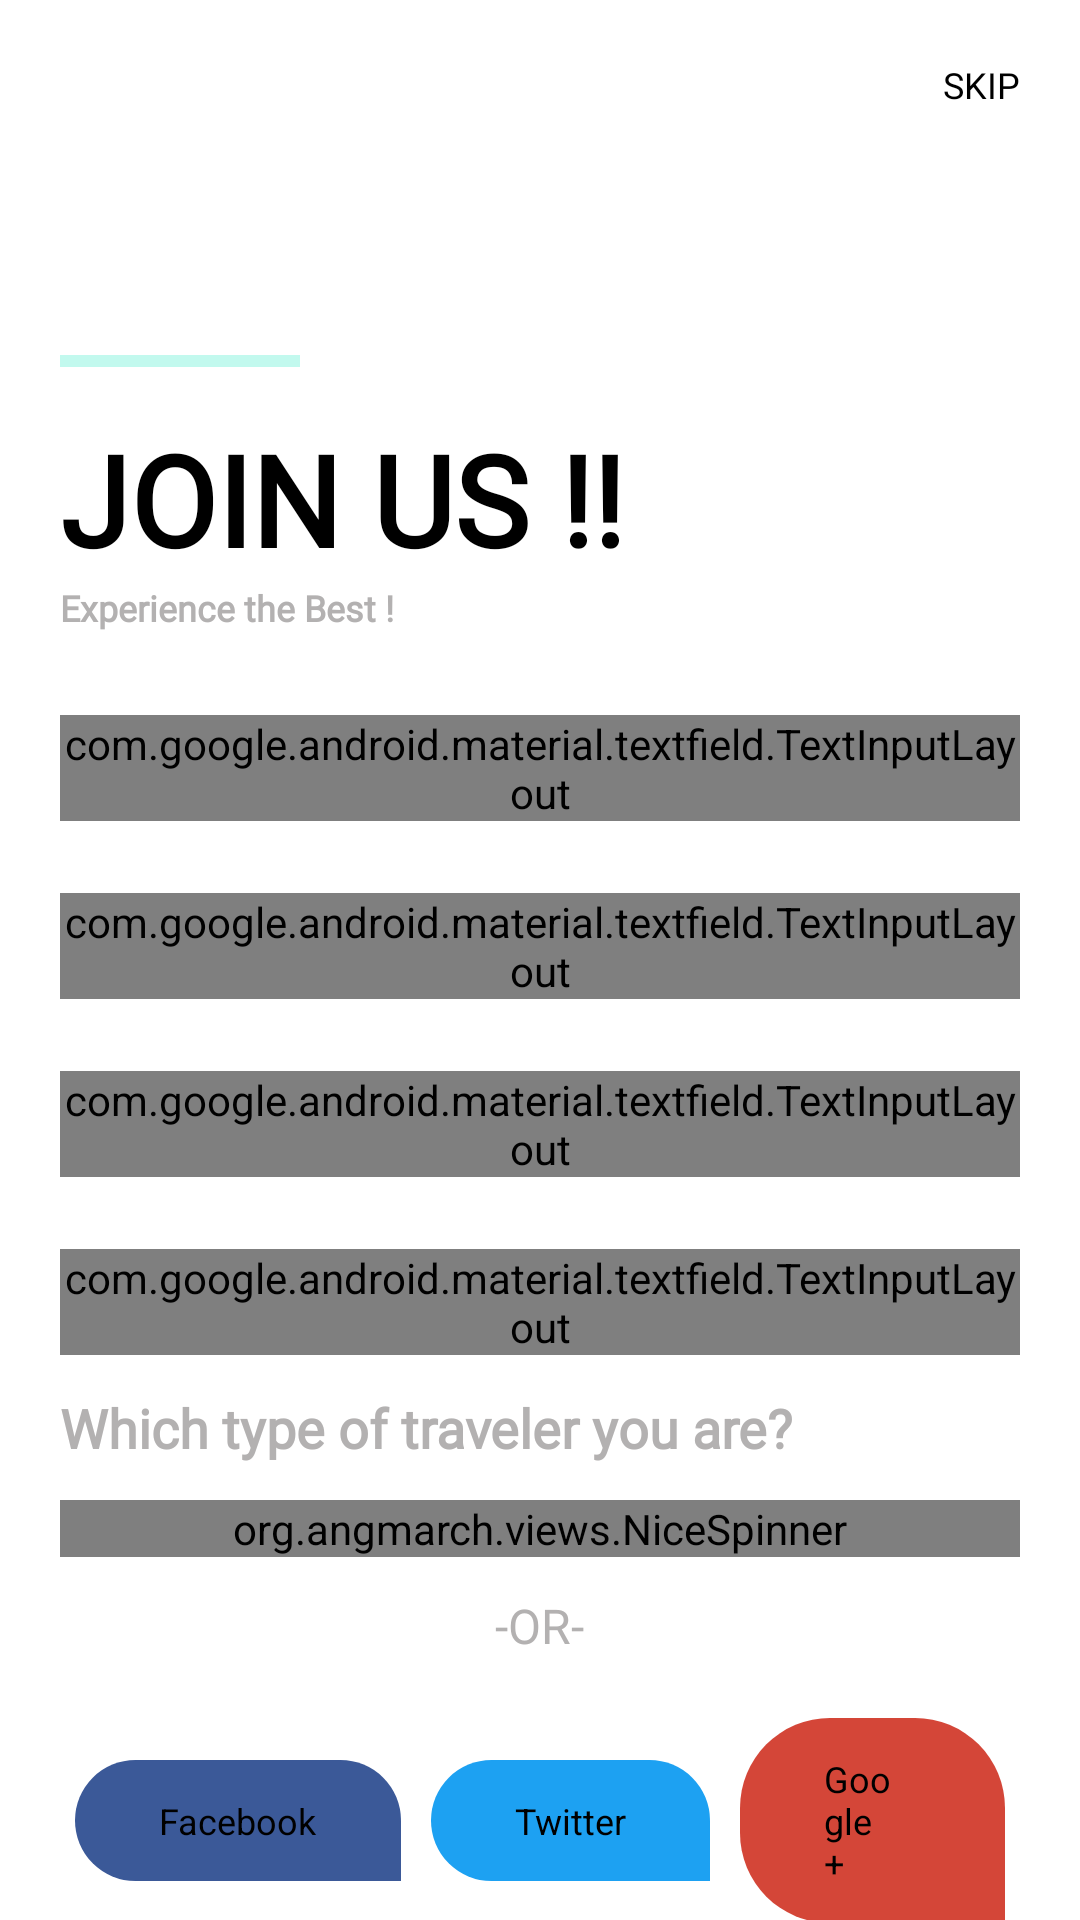

The Android layout XML behind this screen, and the referenced resources:
<!-- AndroidManifest.xml: application theme AppTheme -->
<!-- res/layout/signup_layout.xml -->
<?xml version="1.0" encoding="utf-8"?>
<ScrollView xmlns:android="http://schemas.android.com/apk/res/android"
    xmlns:app="http://schemas.android.com/apk/res-auto"
    android:layout_width="match_parent"
    android:layout_height="match_parent"
    xmlns:tools="http://schemas.android.com/tools"
    android:background="@color/white_color"
    android:theme="@style/Theme.Design.NoActionBar">


    <LinearLayout
        android:id="@+id/linearSignUp"
        android:layout_width="match_parent"
        android:layout_height="wrap_content"
        android:orientation="vertical"
        android:layout_margin="@dimen/normal_margin"
        android:background="@color/white_color"
        android:paddingBottom="@dimen/large_margin"
        android:layout_gravity="center_horizontal"
        android:gravity="center_horizontal"
        >

        <TextView
            android:id="@+id/skip"
            android:layout_width="wrap_content"
            android:layout_height="wrap_content"
            android:fontFamily="@font/titilliumwebextralight"
            android:textColor="@color/black"
            android:layout_centerInParent="true"
            android:textSize="@dimen/small_text_size"
            android:text="@string/skip"
            android:layout_gravity="right"
            />

        <RelativeLayout
            android:id="@+id/relativeSignUp"
            android:layout_marginTop="@dimen/very_large_margin"
            android:layout_width="match_parent"
            android:layout_height="120dp">


            <View
                android:id="@+id/bar_signup_horizontal"
                android:layout_width="80dp"
                android:layout_height="4dp"
                android:background="@color/colorAccentScreen"
                android:layout_marginTop="@dimen/small_margin"
                />

            <TextView
                android:id="@+id/headingSignup"
                android:layout_width="wrap_content"
                android:layout_height="wrap_content"
                android:layout_alignParentStart="true"
                android:layout_gravity="center_horizontal"
                android:fontFamily="@font/titilliumwebregular"
                android:text="@string/join_us"
                android:textAppearance="@style/DarkTextAppearanceMedium"
                android:textSize="@dimen/very_large_text_size"
                android:textColor="@color/black"
                android:textStyle="bold"
                android:layout_centerVertical="true"
                />

            <TextView
                android:layout_width="wrap_content"
                android:layout_height="wrap_content"
                android:fontFamily="@font/titilliumwebextralight"
                android:text="@string/experience_the_best"
                android:textAppearance="@style/DarkTextAppearanceSmall"
                android:textColor="@color/lightGrey"
                android:textSize="@dimen/small_text_size"
                android:layout_below="@id/headingSignup"
                android:textStyle="bold" />
        </RelativeLayout>

        <RelativeLayout
            android:id="@+id/inputFieldsLayout"
            android:layout_width="match_parent"
            android:layout_height="wrap_content"
            >
            <android.support.design.widget.TextInputLayout
                android:id="@+id/firstNameSignUpLayout"
                style="@style/TextInputLayout"
                android:layout_width="match_parent"
                android:layout_height="wrap_content"
                android:textColorHint="@color/lightGrey"
                android:layout_marginVertical="@dimen/small_margin"
                android:layout_alignParentTop="true"
                android:hint="@string/firstName">

                <android.support.design.widget.TextInputEditText
                    android:id="@+id/firstNameSignUp"
                    android:layout_width="match_parent"
                    android:layout_height="wrap_content"
                    android:textColor="@color/dark_gray"
                    android:textColorHint="@color/lightGrey"
                    android:fontFamily="@font/titilliumwebextralight"
                    android:inputType="text"
                    android:maxLines="1" />
            </android.support.design.widget.TextInputLayout>

            <android.support.design.widget.TextInputLayout
                android:id="@+id/secondNameSignUpLayout"
                style="@style/TextInputLayout"
                android:layout_width="match_parent"
                android:layout_height="wrap_content"
                android:textColorHint="@color/lightGrey"
                android:layout_marginVertical="@dimen/small_margin"
                android:layout_below="@id/firstNameSignUpLayout"
                android:hint="@string/secondName">

                <android.support.design.widget.TextInputEditText
                    android:id="@+id/secondNameSignUp"
                    android:layout_width="match_parent"
                    android:layout_height="wrap_content"
                    android:textColor="@color/dark_gray"
                    android:textColorHint="@color/lightGrey"
                    android:fontFamily="@font/titilliumwebextralight"
                    android:inputType="text"
                    android:maxLines="1" />
            </android.support.design.widget.TextInputLayout>

            <android.support.design.widget.TextInputLayout
                android:id="@+id/EmailSignUpLayout"
                style="@style/TextInputLayout"
                android:layout_width="match_parent"
                android:layout_height="wrap_content"
                android:textColorHint="@color/lightGrey"
                android:layout_marginVertical="@dimen/small_margin"
                android:layout_below="@id/secondNameSignUpLayout"
                android:hint="@string/Email">

                <android.support.design.widget.TextInputEditText
                    android:id="@+id/emailSignUp"
                    android:layout_width="match_parent"
                    android:layout_height="wrap_content"
                    android:inputType="textEmailAddress"
                    android:textColor="@color/dark_gray"
                    android:fontFamily="@font/titilliumwebextralight"
                    android:textColorHint="@color/lightGrey"
                    android:maxLines="1" />
            </android.support.design.widget.TextInputLayout>

            <android.support.design.widget.TextInputLayout
                android:id="@+id/passwordSignUpLayout"
                style="@style/TextInputLayout"
                android:layout_width="match_parent"
                android:layout_height="wrap_content"
                android:textColorHint="@color/lightGrey"
                android:layout_below="@id/EmailSignUpLayout"
                android:fontFamily="@font/titilliumwebextralight"
                android:hint="@string/password"
                android:layout_marginVertical="@dimen/small_margin"
                app:errorEnabled="true">

                <android.support.design.widget.TextInputEditText
                    android:id="@+id/passwordSignUp"
                    android:layout_width="match_parent"
                    android:layout_height="wrap_content"
                    android:fontFamily="@font/titilliumwebextralight"
                    android:inputType="textPassword"
                    android:textColor="@color/dark_gray"
                    android:textColorHint="@color/lightGrey" />
            </android.support.design.widget.TextInputLayout>

        </RelativeLayout>

        <RelativeLayout
            android:layout_width="match_parent"
            android:layout_height="wrap_content"
            >
            <TextView
                android:id="@+id/title"
                android:layout_width="wrap_content"
                android:layout_height="wrap_content"
                android:fontFamily="@font/titilliumwebextralight"
                android:textAppearance="@style/DarkTextAppearanceSmall"
                android:textColor="@color/lightGrey"
                android:textSize="@dimen/normal_text_size"
                android:text="Which type of traveler you are?"
                android:textStyle="bold"
                android:layout_alignParentStart="true"
                />

            <org.angmarch.views.NiceSpinner
                android:id="@+id/spinner"
                android:layout_width="match_parent"
                android:layout_height="wrap_content"
                android:layout_below="@+id/title"
                app:arrowDrawable="@drawable/ic_expand_more_black_24dp"
                app:arrowTint="@color/dark_gray"
                android:layout_marginVertical="@dimen/small_margin"
                app:textTint="@color/dark_gray"
                android:background="@drawable/text_view_background"
                app:dropDownListPaddingBottom="@dimen/large_margin"
                android:textAlignment="textStart"
                android:fontFamily="@font/titilliumwebregular"
                app:fontFamily="@font/titilliumwebregular"
                />

            <TextView
                android:id="@+id/or"
                android:layout_width="wrap_content"
                android:layout_height="wrap_content"
                android:fontFamily="@font/titilliumwebextralight"
                android:textAppearance="@style/DarkTextAppearanceSmall"
                android:textColor="@color/lightGrey"
                android:textSize="@dimen/text_size_16"
                android:text="-OR-"
                android:textStyle="normal"
                android:layout_centerHorizontal="true"
                android:layout_below="@id/spinner"
                android:layout_marginBottom="@dimen/normal_margin"
                />
            <include
                android:id="@+id/thirdPartyLayout"
                android:layout_below="@id/or"
                android:layout_centerHorizontal="true"
                layout="@layout/third_party_service_layout"
                android:layout_width="wrap_content"
                android:layout_height="wrap_content"
                />

        </RelativeLayout>
        <Button
            android:id="@+id/signUpButton"
            android:layout_width="match_parent"
            android:layout_height="wrap_content"
            android:textColor="@color/dark_gray"
            android:fontFamily="@font/titilliumwebregular"
            android:background="@drawable/signup_button_bg_1"
            android:text="@string/get_started"
            android:layout_marginVertical="@dimen/normal_margin"
            android:gravity="center"
            android:layout_gravity="bottom"
            />
    </LinearLayout>

</ScrollView>
<!-- res/layout/third_party_service_layout.xml (included above) -->
<?xml version="1.0" encoding="utf-8"?>
<LinearLayout xmlns:android="http://schemas.android.com/apk/res/android"
    android:orientation="horizontal" android:layout_width="match_parent"
    android:layout_height="wrap_content"
    android:layout_gravity="center_vertical"
    android:gravity="center"
    android:background="@color/white_color"
    android:weightSum="3"
    >

    <TextView
        android:id="@+id/facebookButton"
        android:layout_width="wrap_content"
        android:layout_height="wrap_content"
        android:background="@drawable/facebook_button"
        android:text="@string/facebook"
        android:paddingVertical="@dimen/small_margin"
        android:paddingHorizontal="@dimen/buttons_margin"
        android:textAppearance="@style/LightTextAppearanceSmall"
        android:layout_marginHorizontal="@dimen/very_v_small_margin"
        android:textSize="@dimen/small_text_size"
        />

    <TextView
        android:id="@+id/twitterButton"
        android:layout_width="wrap_content"
        android:layout_height="wrap_content"
        android:background="@drawable/twitter_button"
        android:text="@string/twitter"
        android:paddingVertical="@dimen/small_margin"
        android:paddingHorizontal="@dimen/buttons_margin"
        android:textAppearance="@style/LightTextAppearanceSmall"
        android:layout_marginHorizontal="@dimen/very_v_small_margin"
        android:textSize="@dimen/small_text_size"
        />
    <TextView
        android:id="@+id/googlePlusButton"
        android:layout_width="wrap_content"
        android:layout_height="wrap_content"
        android:background="@drawable/google_button"
        android:text="@string/google"
        android:paddingVertical="@dimen/small_margin"
        android:paddingHorizontal="@dimen/buttons_margin"
        android:textAppearance="@style/LightTextAppearanceSmall"
        android:layout_marginHorizontal="@dimen/very_v_small_margin"
        android:textSize="@dimen/small_text_size"
        />
</LinearLayout>
<!-- resources referenced by this layout -->
<resources>
  <color name="black">#000000</color>
  <color name="colorAccentScreen">#c2f9ee</color>
  <color name="lightGrey">#b3b1b1</color>
  <color name="white_color">#FFFFFF</color>
  <dimen name="buttons_margin">28dp</dimen>
  <dimen name="large_margin">40dp</dimen>
  <dimen name="normal_margin">20dp</dimen>
  <dimen name="normal_text_size">18sp</dimen>
  <dimen name="small_margin">12dp</dimen>
  <dimen name="small_text_size">12sp</dimen>
  <dimen name="text_size_16">16sp</dimen>
  <dimen name="very_large_margin">70dp</dimen>
  <dimen name="very_large_text_size">42sp</dimen>
  <dimen name="very_v_small_margin">5dp</dimen>
  <!-- drawable ic_expand_more_black_24dp (drawable) -->
  <vector android:alpha="0.99" android:height="24dp"
      android:viewportHeight="24.0" android:viewportWidth="24.0"
      android:width="24dp" xmlns:android="http://schemas.android.com/apk/res/android">
      <path android:fillColor="#FF000000" android:pathData="M16.59,8.59L12,13.17 7.41,8.59 6,10l6,6 6,-6z"/>
  </vector>
  <!-- drawable text_view_background (drawable) -->
  <?xml version="1.0" encoding="utf-8"?>
  <shape xmlns:android="http://schemas.android.com/apk/res/android">
  
      <stroke
          android:width="1dp"
          android:color="@color/lightGrey"
          />
      <corners
          android:radius="6dp"
          />
      <solid
          android:color="@android:color/white"
          />
  </shape>
  <string name="Email">Email</string>
  <string name="experience_the_best">Experience the Best !</string>
  <string name="facebook">Facebook</string>
  <string name="firstName">First Name</string>
  <string name="get_started">Get Started</string>
  <string name="google">Google +</string>
  <string name="join_us">JOIN US !!</string>
  <string name="password">Password</string>
  <string name="secondName">Second Name</string>
  <string name="skip">SKIP</string>
  <string name="twitter">Twitter</string>
  <style name="DarkTextAppearanceMedium">
          <item name="android:fontFamily">@font/titilliumwebregular</item>
          <item name="android:textStyle">bold</item>
          <item name="android:textColor">@color/black</item>
          <item name="android:textSize">@dimen/normal_text_size</item>
          <item name="android:textAlignment">center</item>
  
      </style>
  <style name="DarkTextAppearanceSmall">
          <item name="android:fontFamily">@font/titilliumwebextralight</item>
          <item name="android:textStyle">normal</item>
          <item name="android:textColor">@color/black</item>
          <item name="android:textSize">@dimen/normal_text_size</item>
          <item name="android:textAlignment">center</item>
  
      </style>
  <style name="AppTheme" parent="Base.Theme.AppCompat.Light.DarkActionBar">
          
          <item name="colorPrimary">@color/colorPrimary</item>
          <item name="colorPrimaryDark">@color/white_color</item>
          <item name="colorAccent">@color/colorAccent</item>
      </style>
  <color name="facebookColor">#3b5998</color>
  <dimen name="medium_margin">30dp</dimen>
  <color name="googlePlusColor">#d44638</color>
  <color name="twitterColor">#1da1f2</color>
  <style name="Widget.MaterialComponents.TextInputLayout.OutlinedBox" parent="Base.Widget.MaterialComponents.TextInputLayout">
          <item name="android:theme">@style/ThemeOverlay.MaterialComponents.TextInputEditText.OutlinedBox
          </item>
          <item name="android:textCursorDrawable">@null</item>
          <item name="boxCollapsedPaddingTop">0dp</item>
      </style>
  <style name="TextAppearance.Shrine.TextInputLayout.HintText" parent="TextAppearance.MaterialComponents.Subtitle2">
          <item name="android:textColor">@color/dark_gray</item>
          <item name="android:labelTextSize">@dimen/very_small_text_size</item>
          <item name="android:fontFamily">@font/titilliumwebextralight</item>
      </style>
  <color name="colorPrimary">#edeb23</color>
  <color name="colorAccent">#0ef1c3</color>
  <dimen name="very_small_text_size">10sp</dimen>
</resources>
